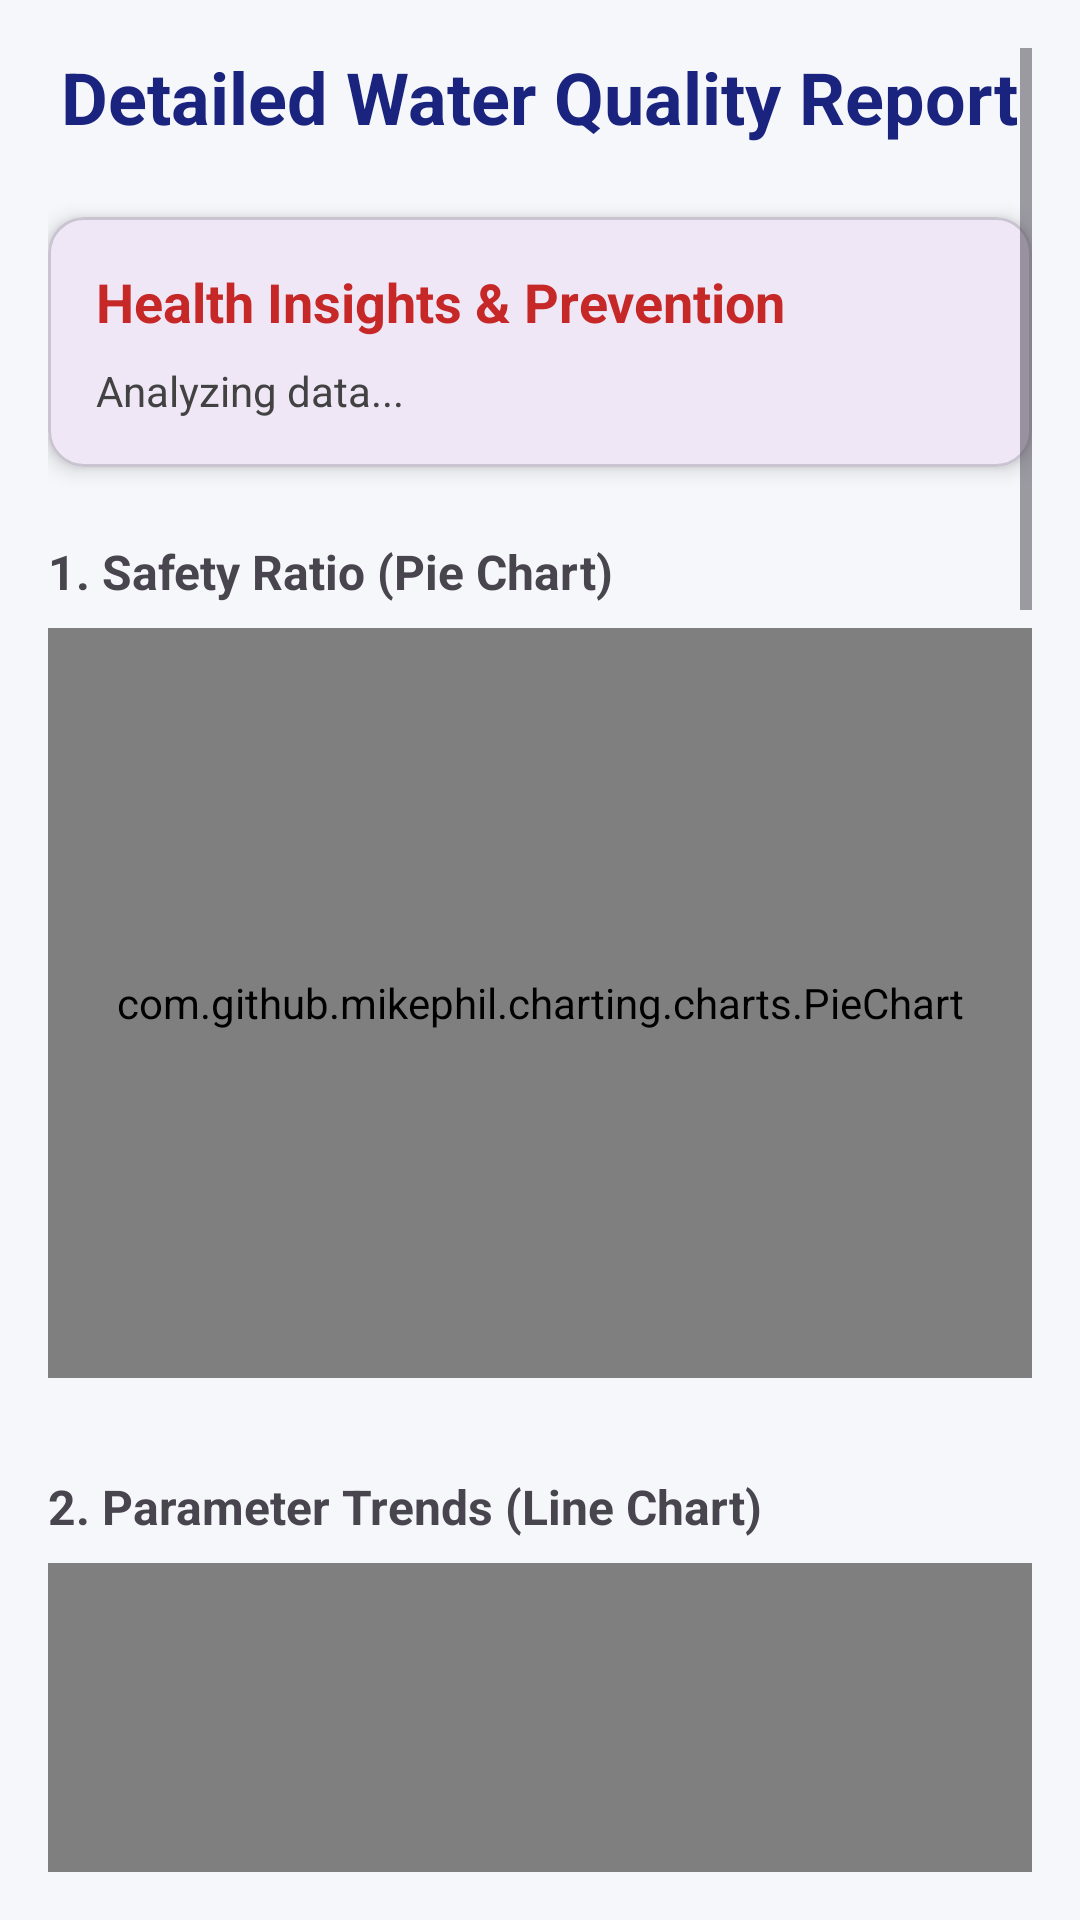

This screen was rendered from an Android layout file. Write that file and the resources it references.
<!-- AndroidManifest.xml: application theme Theme.Water_flow -->
<!-- res/layout/activity_visualize.xml -->
<?xml version="1.0" encoding="utf-8"?>

<ScrollView xmlns:android="http://schemas.android.com/apk/res/android"
    xmlns:app="http://schemas.android.com/apk/res-auto"
    android:layout_width="match_parent"
    android:layout_height="match_parent"
    android:background="#F5F7FA"
    android:padding="16dp">

    <LinearLayout
        android:layout_width="match_parent"
        android:layout_height="wrap_content"
        android:orientation="vertical">

        <TextView
            android:layout_width="wrap_content"
            android:layout_height="wrap_content"
            android:text="Detailed Water Quality Report"
            android:textSize="24sp"
            android:textStyle="bold"
            android:layout_gravity="center"
            android:layout_marginBottom="24dp"
            android:textColor="#1A237E"/>

        
        <com.google.android.material.card.MaterialCardView
            android:id="@+id/cardAdvice"
            android:layout_width="match_parent"
            android:layout_height="wrap_content"
            android:layout_marginBottom="24dp"
            app:cardCornerRadius="12dp"
            app:cardElevation="4dp"
            app:contentPadding="16dp">

            <LinearLayout
                android:layout_width="match_parent"
                android:layout_height="wrap_content"
                android:orientation="vertical">

                <TextView
                    android:id="@+id/textViewStatusTitle"
                    android:layout_width="wrap_content"
                    android:layout_height="wrap_content"
                    android:text="Health Insights &amp; Prevention"
                    android:textSize="18sp"
                    android:textStyle="bold"
                    android:textColor="#C62828"
                    android:layout_marginBottom="8dp"/>

                <TextView
                    android:id="@+id/textViewAdvice"
                    android:layout_width="match_parent"
                    android:layout_height="wrap_content"
                    android:text="Analyzing data..."
                    android:textSize="14sp"
                    android:lineSpacingExtra="4dp"
                    android:textColor="#424242"/>
            </LinearLayout>
        </com.google.android.material.card.MaterialCardView>

        <TextView
            android:layout_width="wrap_content"
            android:layout_height="wrap_content"
            android:text="1. Safety Ratio (Pie Chart)"
            android:textStyle="bold"
            android:textSize="16sp"
            android:layout_marginBottom="8dp"/>

        <com.github.mikephil.charting.charts.PieChart
            android:id="@+id/pieChart"
            android:layout_width="match_parent"
            android:layout_height="250dp"
            android:layout_marginBottom="32dp"/>

        <TextView
            android:layout_width="wrap_content"
            android:layout_height="wrap_content"
            android:text="2. Parameter Trends (Line Chart)"
            android:textStyle="bold"
            android:textSize="16sp"
            android:layout_marginBottom="8dp"/>

        <com.github.mikephil.charting.charts.LineChart
            android:id="@+id/lineChart"
            android:layout_width="match_parent"
            android:layout_height="300dp"
            android:layout_marginBottom="32dp"/>

        <TextView
            android:layout_width="wrap_content"
            android:layout_height="wrap_content"
            android:text="3. Latest Measurement (Bar Chart)"
            android:textStyle="bold"
            android:textSize="16sp"
            android:layout_marginBottom="8dp"/>

        <com.github.mikephil.charting.charts.BarChart
            android:id="@+id/barChart"
            android:layout_width="match_parent"
            android:layout_height="300dp"
            android:layout_marginBottom="32dp"/>

        <TextView
            android:layout_width="wrap_content"
            android:layout_height="wrap_content"
            android:text="4. pH Level Consistency (Scatter Chart)"
            android:textStyle="bold"
            android:textSize="16sp"
            android:layout_marginBottom="8dp"/>

        <com.github.mikephil.charting.charts.ScatterChart
            android:id="@+id/scatterChart"
            android:layout_width="match_parent"
            android:layout_height="300dp"
            android:layout_marginBottom="32dp"/>

        <TextView
            android:layout_width="wrap_content"
            android:layout_height="wrap_content"
            android:text="5. Parameter Distribution (Radar Chart)"
            android:textStyle="bold"
            android:textSize="16sp"
            android:layout_marginBottom="8dp"/>

        <com.github.mikephil.charting.charts.RadarChart
            android:id="@+id/radarChart"
            android:layout_width="match_parent"
            android:layout_height="350dp"
            android:layout_marginBottom="24dp"/>

        <Button
            android:id="@+id/buttonBack"
            android:layout_width="match_parent"
            android:layout_height="wrap_content"
            android:text="Back to Dashboard"
            android:layout_marginTop="16dp"
            android:layout_marginBottom="32dp"
            android:backgroundTint="#1A237E"/>

    </LinearLayout>
</ScrollView>
<!-- resources referenced by this layout -->
<resources>
  <style name="Theme.Water_flow" parent="Base.Theme.Water_flow" />
  <style name="Base.Theme.Water_flow" parent="Theme.Material3.DayNight.NoActionBar">
          
          
      </style>
</resources>
